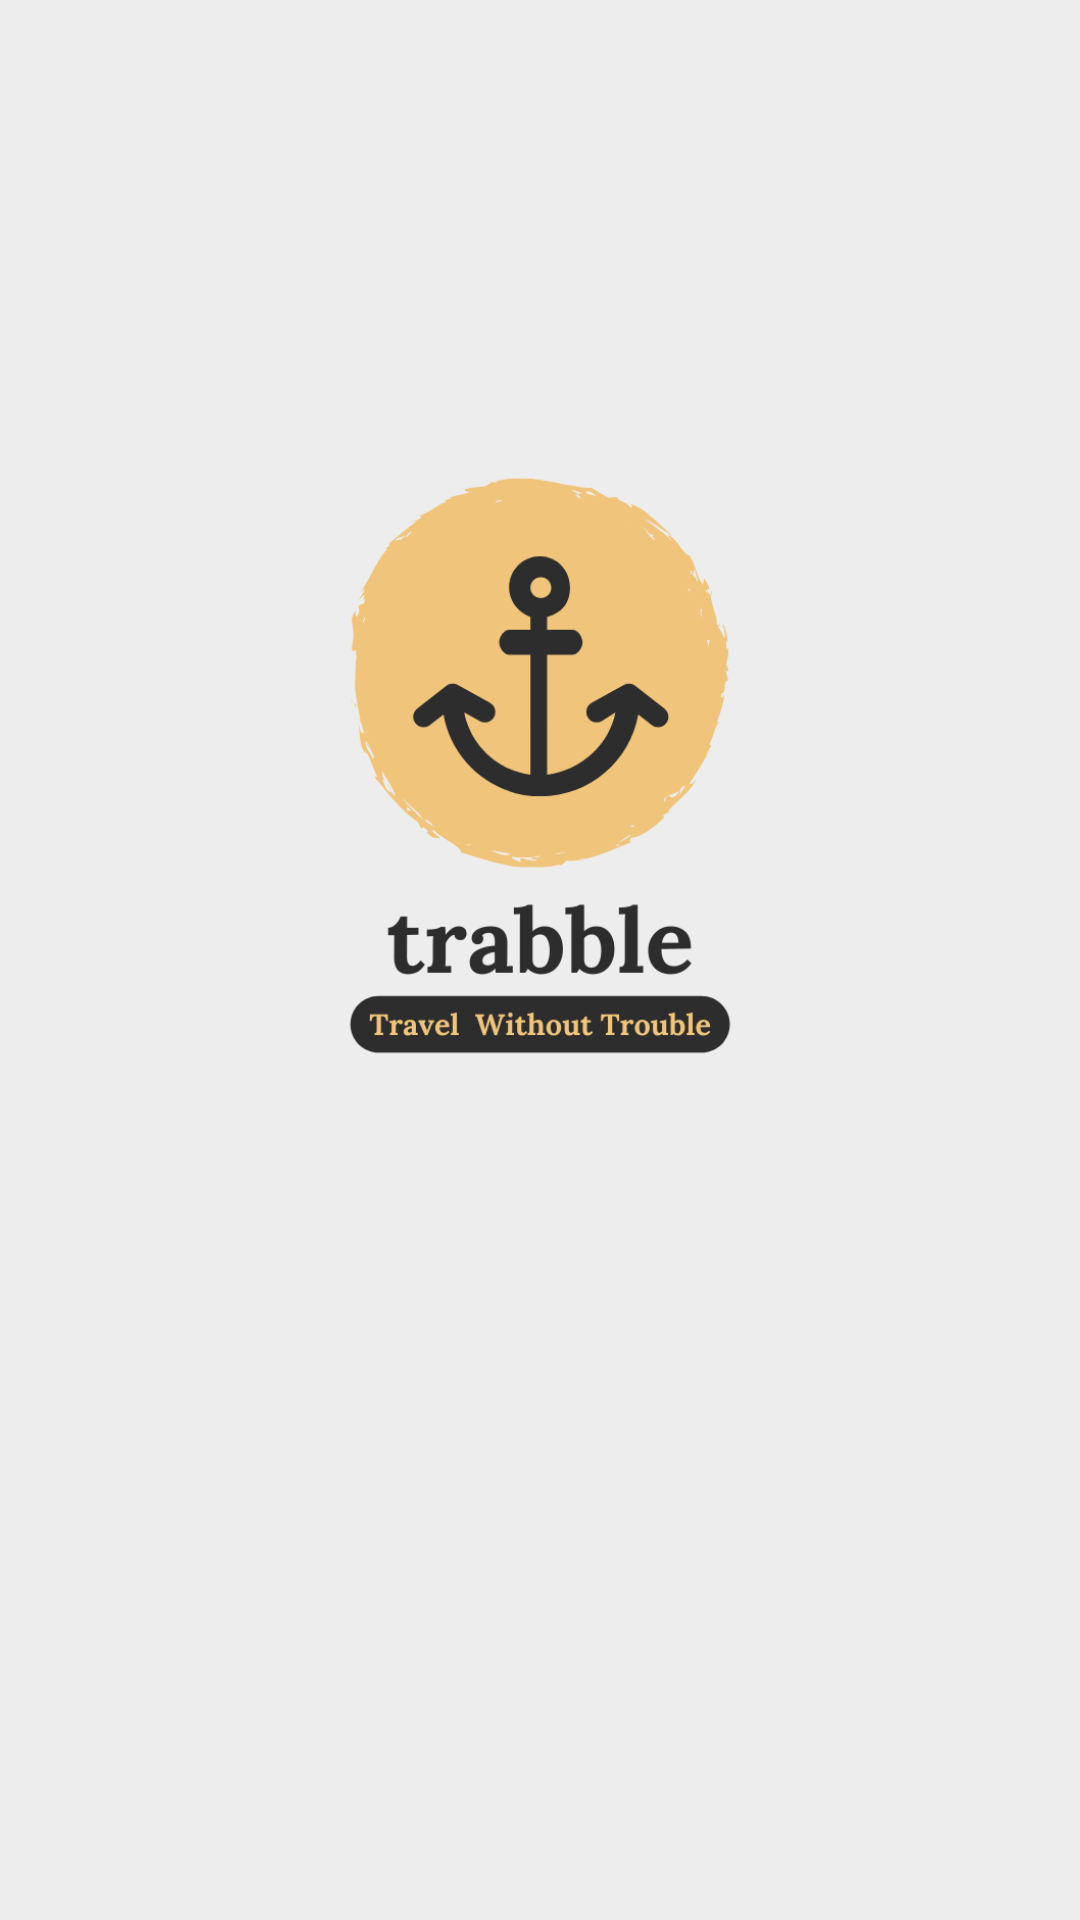

Write the Android layout XML for this screen, with the resource values it uses.
<!-- AndroidManifest.xml: application theme Theme.AppCompat.Light.NoActionBar -->
<!-- res/layout/activity_main.xml -->
<?xml version="1.0" encoding="utf-8"?>
<android.support.constraint.ConstraintLayout xmlns:android="http://schemas.android.com/apk/res/android"
    xmlns:app="http://schemas.android.com/apk/res-auto"
    xmlns:tools="http://schemas.android.com/tools"
    android:layout_width="match_parent"
    android:layout_height="match_parent"
    android:background="#2d2d2d"
    tools:context=".MainActivity">

    <ImageView
        android:id="@+id/mainLogoImage"
        android:layout_width="0dp"
        android:layout_height="0dp"
        android:contentDescription="@string/contentDescriptionMainLogoImage"
        android:scaleX="1.5"
        android:scaleY="1.5"
        android:scrollbarSize="0dp"
        app:layout_constraintBottom_toBottomOf="parent"
        app:layout_constraintEnd_toEndOf="parent"
        app:layout_constraintStart_toStartOf="parent"
        app:layout_constraintTop_toTopOf="parent"
        app:srcCompat="@drawable/mainLogoImage" />
</android.support.constraint.ConstraintLayout>
<!-- resources referenced by this layout -->
<resources>

</resources>
